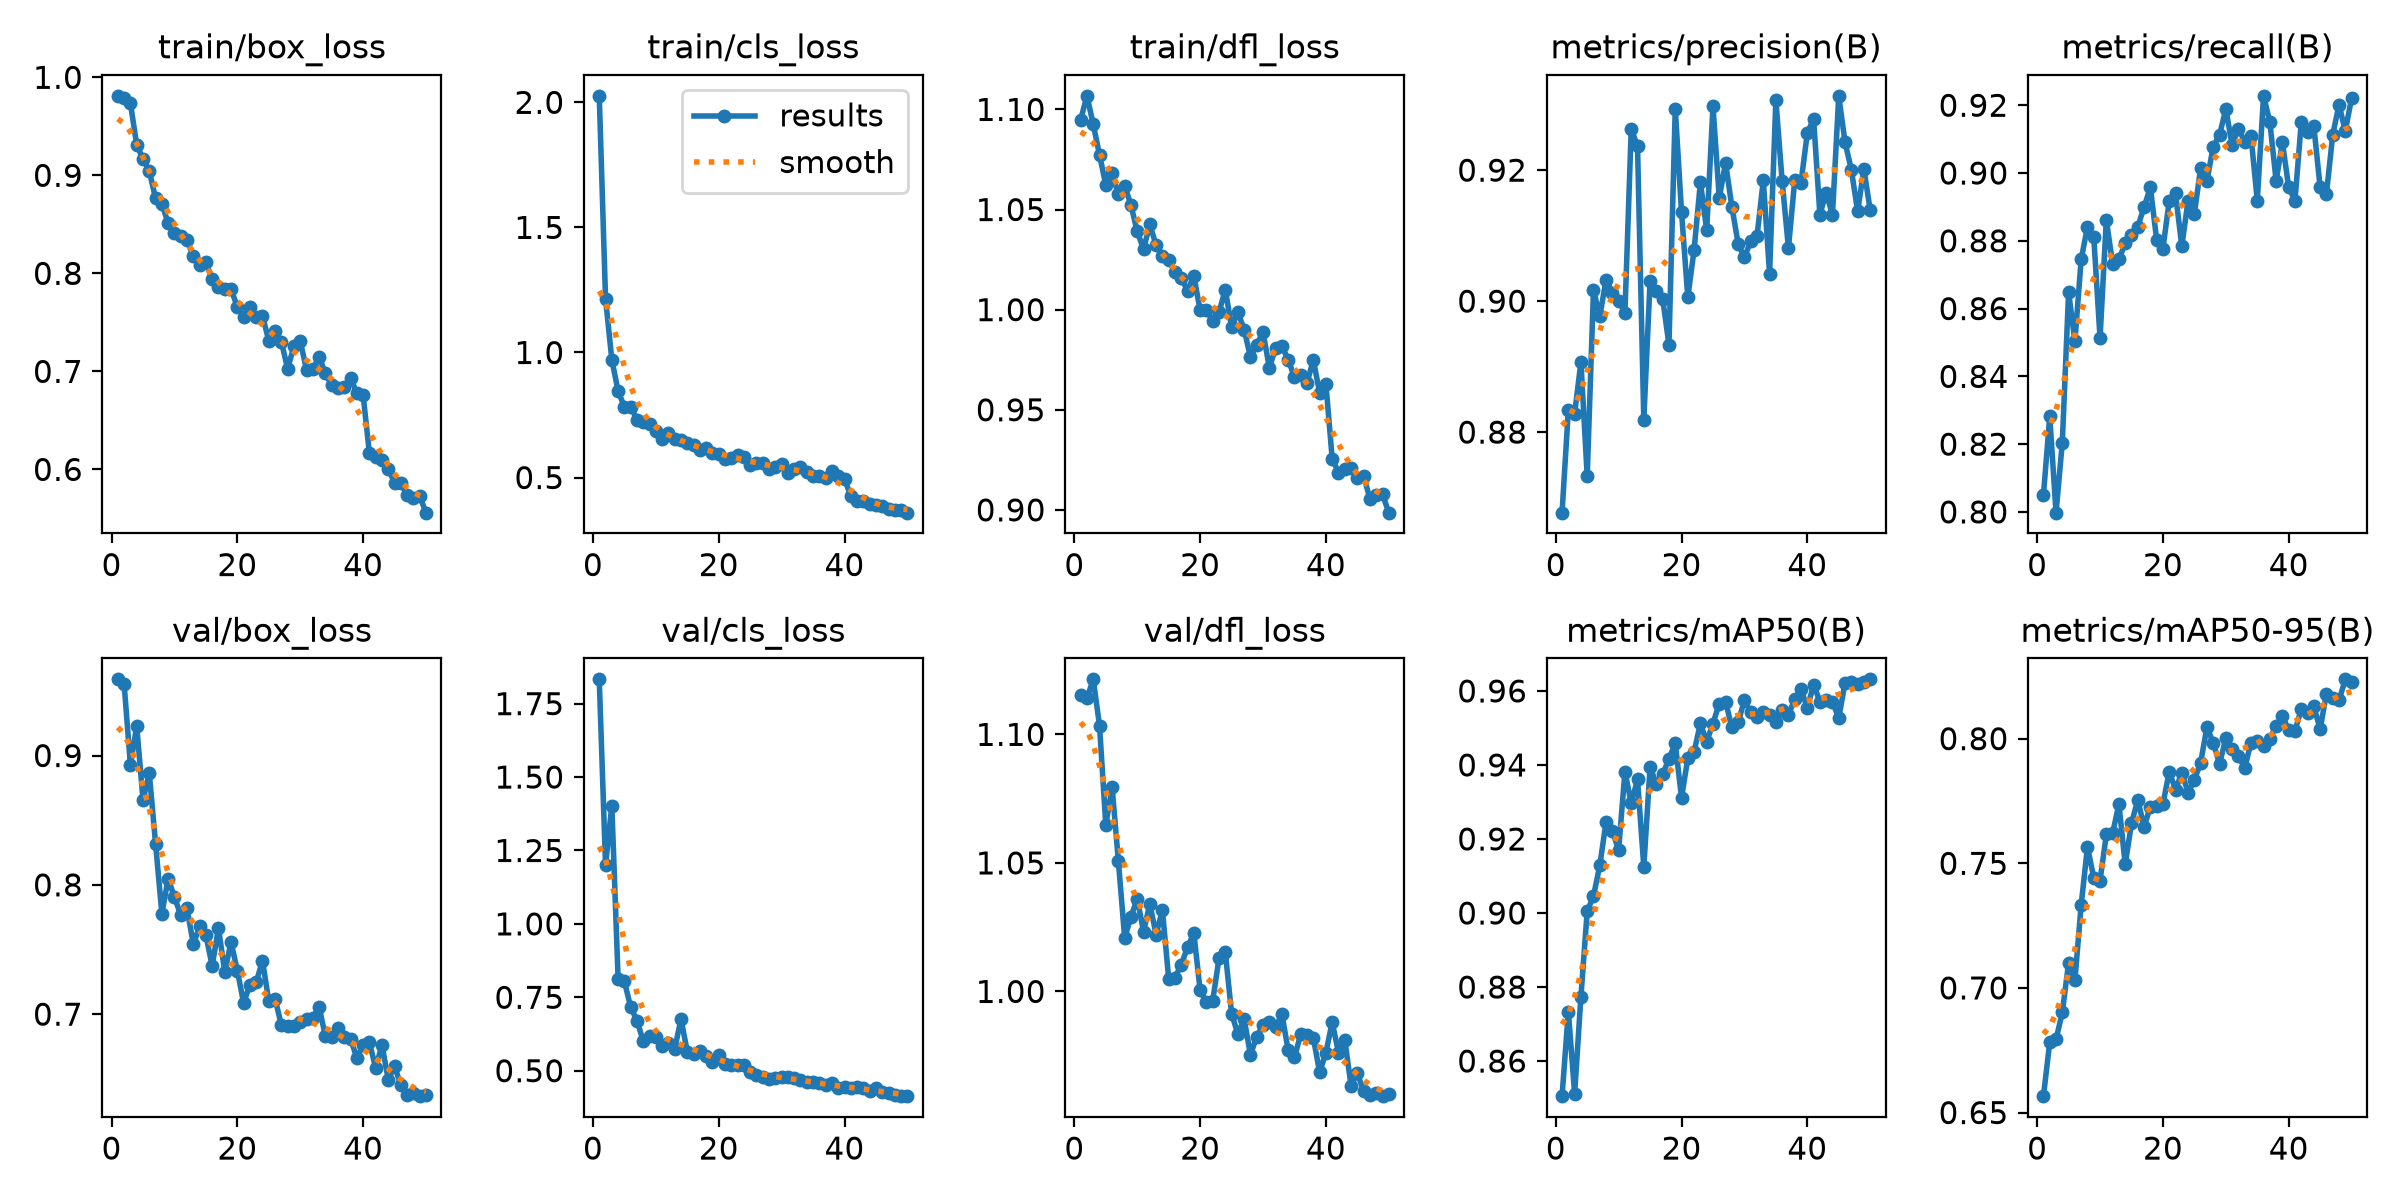

The data file committed next to this chart (first rows):
epoch, time, train/box_loss, train/cls_loss, train/dfl_loss, metrics/precision(B), metrics/recall(B), metrics/mAP50(B), metrics/mAP50-95(B), val/box_loss, val/cls_loss, val/dfl_loss, lr/pg0, lr/pg1, lr/pg2
1, 58.89, 0.9811, 2.026, 1.095, 0.8677, 0.805, 0.8505, 0.6566, 0.9589, 1.833, 1.115, 0.0006621, 0.0006621, 0.0006621
2, 87.92, 0.9789, 1.215, 1.107, 0.8834, 0.8282, 0.8734, 0.6783, 0.9551, 1.2, 1.114, 0.001302, 0.001302, 0.001302
3, 116.3, 0.9735, 0.9711, 1.093, 0.8828, 0.7998, 0.8512, 0.6794, 0.8925, 1.402, 1.121, 0.001916, 0.001916, 0.001916
4, 143.4, 0.931, 0.8448, 1.077, 0.8907, 0.8205, 0.8774, 0.6902, 0.9227, 0.8124, 1.103, 0.001881, 0.001881, 0.001881
5, 170.5, 0.9168, 0.7828, 1.062, 0.8733, 0.8649, 0.9005, 0.7101, 0.8657, 0.8039, 1.065, 0.001842, 0.001842, 0.001842
6, 198.3, 0.9044, 0.7822, 1.068, 0.9017, 0.8503, 0.9045, 0.7031, 0.8861, 0.7162, 1.08, 0.001802, 0.001802, 0.001802
7, 225.2, 0.8764, 0.7317, 1.058, 0.8977, 0.8745, 0.9129, 0.7333, 0.8318, 0.6708, 1.051, 0.001762, 0.001762, 0.001762
8, 252.6, 0.8709, 0.7222, 1.062, 0.9033, 0.8842, 0.9246, 0.7566, 0.7778, 0.5999, 1.021, 0.001723, 0.001723, 0.001723
9, 280.1, 0.8512, 0.7123, 1.052, 0.9013, 0.8811, 0.9221, 0.7442, 0.8047, 0.6172, 1.029, 0.001683, 0.001683, 0.001683
10, 307.8, 0.8415, 0.6848, 1.039, 0.9, 0.8513, 0.9171, 0.7431, 0.7905, 0.6138, 1.036, 0.001644, 0.001644, 0.001644
11, 334.9, 0.8378, 0.6557, 1.03, 0.8982, 0.8862, 0.9382, 0.7616, 0.7766, 0.5839, 1.023, 0.001604, 0.001604, 0.001604
12, 361.8, 0.8339, 0.6774, 1.043, 0.9263, 0.8731, 0.9296, 0.7621, 0.7818, 0.5935, 1.034, 0.001564, 0.001564, 0.001564
13, 388.7, 0.8173, 0.6527, 1.032, 0.9237, 0.8745, 0.9361, 0.7737, 0.7541, 0.5744, 1.022, 0.001525, 0.001525, 0.001525
14, 415.7, 0.8081, 0.6496, 1.027, 0.8819, 0.8792, 0.9125, 0.7496, 0.7679, 0.6762, 1.032, 0.001485, 0.001485, 0.001485
15, 442.9, 0.8118, 0.6399, 1.025, 0.9031, 0.8818, 0.9395, 0.766, 0.761, 0.5643, 1.005, 0.001446, 0.001446, 0.001446
16, 469.7, 0.7938, 0.6282, 1.019, 0.9016, 0.8841, 0.9348, 0.7755, 0.7374, 0.5575, 1.005, 0.001406, 0.001406, 0.001406
17, 496.5, 0.7865, 0.6096, 1.016, 0.9004, 0.89, 0.9374, 0.7647, 0.7666, 0.5682, 1.01, 0.001366, 0.001366, 0.001366
18, 523.3, 0.7843, 0.6183, 1.01, 0.8933, 0.8958, 0.9416, 0.7728, 0.7326, 0.55, 1.017, 0.001327, 0.001327, 0.001327
19, 551, 0.7837, 0.5994, 1.017, 0.9294, 0.8803, 0.9459, 0.773, 0.7557, 0.5286, 1.023, 0.001287, 0.001287, 0.001287
20, 577.9, 0.7659, 0.5924, 0.9998, 0.9136, 0.8777, 0.9311, 0.7738, 0.7337, 0.553, 1, 0.001248, 0.001248, 0.001248
21, 604.9, 0.7558, 0.5748, 0.9997, 0.9006, 0.8918, 0.9418, 0.7867, 0.7086, 0.5237, 0.9958, 0.001208, 0.001208, 0.001208
22, 631.8, 0.7652, 0.5786, 0.9946, 0.9079, 0.894, 0.9436, 0.7796, 0.7229, 0.5203, 0.9964, 0.001168, 0.001168, 0.001168
23, 658.7, 0.7559, 0.5906, 0.9987, 0.9181, 0.8784, 0.9512, 0.7863, 0.7247, 0.5184, 1.013, 0.001129, 0.001129, 0.001129
24, 685.8, 0.7565, 0.5841, 1.01, 0.9109, 0.8919, 0.9463, 0.7783, 0.7414, 0.52, 1.015, 0.001089, 0.001089, 0.001089
25, 712.7, 0.7315, 0.5515, 0.9914, 0.9298, 0.888, 0.9512, 0.7835, 0.7101, 0.4966, 0.9914, 0.00105, 0.00105, 0.00105
26, 739.4, 0.7414, 0.5574, 0.9986, 0.9158, 0.9015, 0.9566, 0.7904, 0.7117, 0.4847, 0.9834, 0.00101, 0.00101, 0.00101
27, 766.1, 0.7302, 0.5571, 0.9901, 0.9211, 0.8977, 0.9571, 0.8047, 0.6918, 0.4802, 0.9893, 0.0009704, 0.0009704, 0.0009704
28, 793.6, 0.7027, 0.5324, 0.9764, 0.9144, 0.9078, 0.9501, 0.7983, 0.6907, 0.4705, 0.9753, 0.0009308, 0.0009308, 0.0009308
29, 820.4, 0.7258, 0.542, 0.9824, 0.9088, 0.9112, 0.9515, 0.7898, 0.6906, 0.4758, 0.9824, 0.0008912, 0.0008912, 0.0008912
30, 847.2, 0.7311, 0.5557, 0.9889, 0.9067, 0.9189, 0.9575, 0.8003, 0.694, 0.4774, 0.9868, 0.0008516, 0.0008516, 0.0008516
31, 874, 0.7015, 0.52, 0.9711, 0.9092, 0.9083, 0.9542, 0.7959, 0.6962, 0.4794, 0.9883, 0.000812, 0.000812, 0.000812
32, 901.3, 0.7019, 0.5343, 0.9807, 0.9099, 0.9131, 0.9529, 0.7931, 0.6972, 0.4757, 0.986, 0.0007724, 0.0007724, 0.0007724
33, 928.5, 0.7147, 0.5417, 0.9817, 0.9184, 0.9093, 0.9542, 0.7882, 0.7057, 0.4697, 0.9913, 0.0007328, 0.0007328, 0.0007328
34, 955.3, 0.6983, 0.5237, 0.9751, 0.9042, 0.911, 0.9534, 0.7984, 0.683, 0.4625, 0.977, 0.0006932, 0.0006932, 0.0006932
35, 982.5, 0.6857, 0.5079, 0.9662, 0.9307, 0.8919, 0.9517, 0.7991, 0.682, 0.4602, 0.9744, 0.0006536, 0.0006536, 0.0006536
36, 1010, 0.6827, 0.505, 0.9673, 0.9183, 0.9228, 0.9547, 0.797, 0.6896, 0.457, 0.9834, 0.000614, 0.000614, 0.000614
37, 1037, 0.684, 0.4986, 0.9634, 0.9081, 0.9151, 0.9536, 0.8001, 0.6824, 0.4506, 0.9831, 0.0005744, 0.0005744, 0.0005744
38, 1064, 0.6936, 0.5277, 0.975, 0.9184, 0.8977, 0.9577, 0.8051, 0.6809, 0.4578, 0.982, 0.0005348, 0.0005348, 0.0005348
39, 1091, 0.6775, 0.5065, 0.9584, 0.9181, 0.909, 0.9605, 0.8092, 0.6663, 0.4418, 0.9686, 0.0004952, 0.0004952, 0.0004952
40, 1118, 0.676, 0.4949, 0.9629, 0.9257, 0.8958, 0.9554, 0.8033, 0.676, 0.446, 0.9761, 0.0004556, 0.0004556, 0.0004556
41, 1160, 0.6166, 0.4258, 0.9256, 0.9279, 0.8919, 0.9617, 0.8032, 0.6782, 0.4394, 0.9881, 0.000416, 0.000416, 0.000416
42, 1187, 0.6123, 0.405, 0.9187, 0.9132, 0.9151, 0.9571, 0.8118, 0.6583, 0.4432, 0.9762, 0.0003764, 0.0003764, 0.0003764
43, 1214, 0.6092, 0.4069, 0.9205, 0.9166, 0.912, 0.9577, 0.8102, 0.6763, 0.4397, 0.9812, 0.0003368, 0.0003368, 0.0003368
44, 1240, 0.6008, 0.3948, 0.9209, 0.9132, 0.9137, 0.9571, 0.8129, 0.6493, 0.4312, 0.9633, 0.0002972, 0.0002972, 0.0002972
45, 1267, 0.5861, 0.3904, 0.9162, 0.9314, 0.8958, 0.9527, 0.8038, 0.6596, 0.4414, 0.9683, 0.0002576, 0.0002576, 0.0002576
46, 1294, 0.5858, 0.385, 0.917, 0.9243, 0.8938, 0.9622, 0.8181, 0.6452, 0.4289, 0.9611, 0.000218, 0.000218, 0.000218
47, 1321, 0.574, 0.3754, 0.9055, 0.9201, 0.9113, 0.9625, 0.8161, 0.6374, 0.4232, 0.9595, 0.0001784, 0.0001784, 0.0001784
48, 1348, 0.5706, 0.3717, 0.9073, 0.9137, 0.9202, 0.9618, 0.8154, 0.6394, 0.4161, 0.9607, 0.0001388, 0.0001388, 0.0001388
49, 1375, 0.5726, 0.3705, 0.9078, 0.9202, 0.9124, 0.9624, 0.8238, 0.6366, 0.4154, 0.9593, 9.92e-05, 9.92e-05, 9.92e-05
50, 1402, 0.5559, 0.3596, 0.8986, 0.9139, 0.9221, 0.9631, 0.8229, 0.6377, 0.4133, 0.9601, 5.96e-05, 5.96e-05, 5.96e-05
